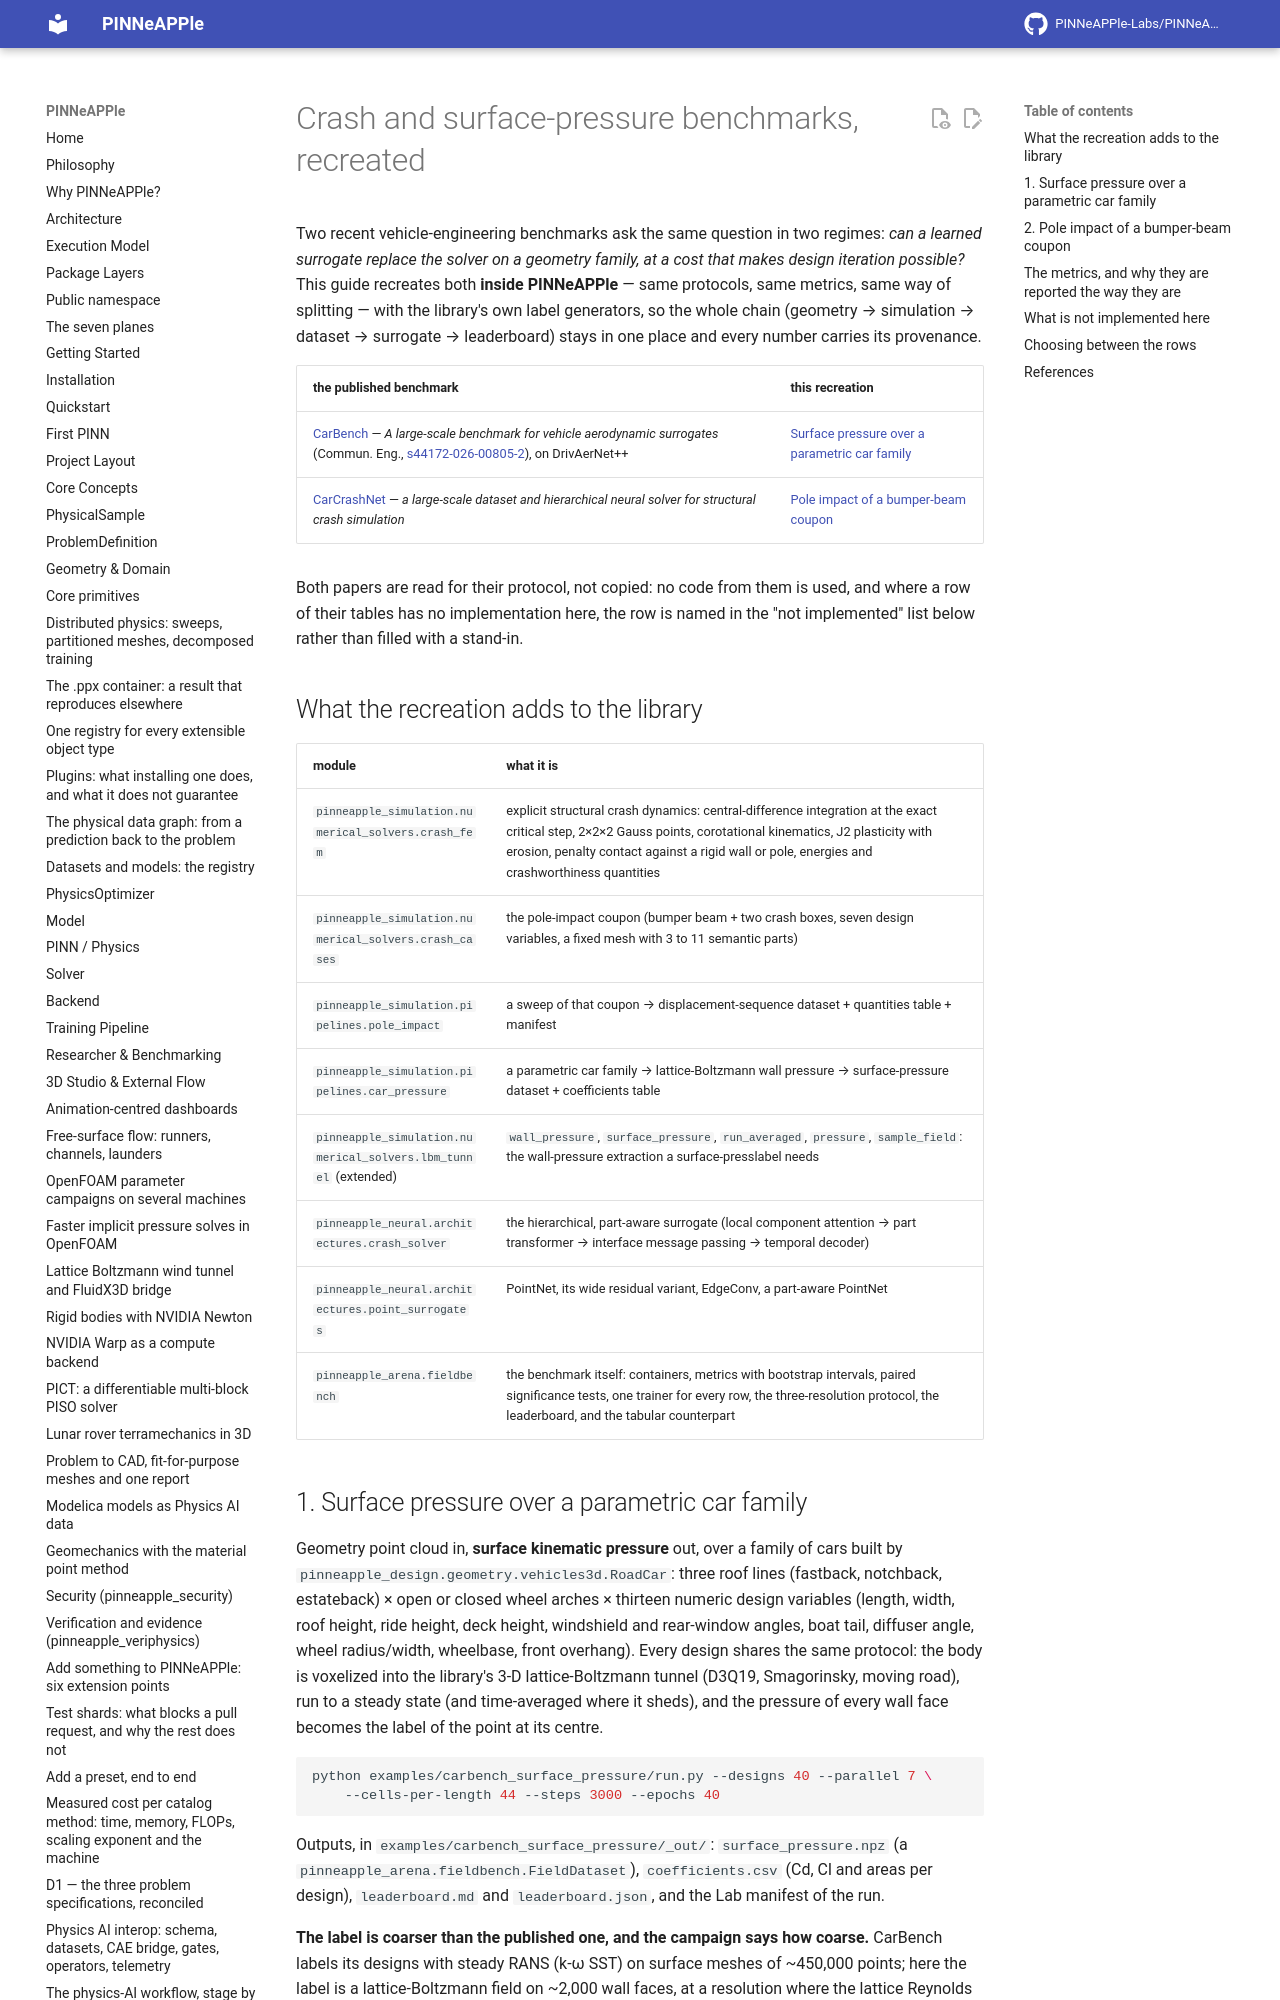

repository: PINNeAPPle-Labs/PINNeAPPle · page: guides/crash_and_surface_benchmarks/index.html · generator: mkdocs

# Crash and surface-pressure benchmarks, recreated

Two recent vehicle-engineering benchmarks ask the same question in two regimes: *can a learned surrogate replace the
solver on a geometry family, at a cost that makes design iteration possible?* This guide recreates both **inside
PINNeAPPle** — same protocols, same metrics, same way of splitting — with the library's own label generators, so the
whole chain (geometry → simulation → dataset → surrogate → leaderboard) stays in one place and every number carries its
provenance.

| the published benchmark | this recreation |
|---|---|
| [CarBench](https://arxiv.org/abs/2512.07847) — *A large-scale benchmark for vehicle aerodynamic surrogates* (Commun. Eng., [s44172-026-00805-2](https://www.nature.com/articles/s44172-026-00805-2)), on DrivAerNet++ | [Surface pressure over a parametric car family](#1-surface-pressure-over-a-parametric-car-family) |
| [CarCrashNet](https://arxiv.org/abs/2605.07098) — *a large-scale dataset and hierarchical neural solver for structural crash simulation* | [Pole impact of a bumper-beam coupon](#2-pole-impact-of-a-bumper-beam-coupon) |

Both papers are read for their protocol, not copied: no code from them is used, and where a row of their tables has no
implementation here, the row is named in the "not implemented" list below rather than filled with a stand-in.
